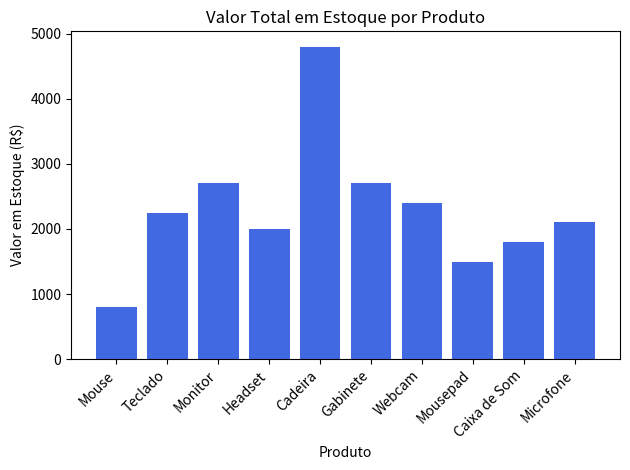

Reproduce this figure in Python.
import pandas as pd
import matplotlib.pyplot as plt

#Criando das listas individuais 
produtos = ["Mouse", "Teclado", "Monitor", "Headset", "Cadeira", "Gabinete", "Webcam", "Mousepad", "Caixa de Som", "Microfone"]
precos = [80, 150, 900, 250, 1200, 450, 200, 60, 180, 300]
quantidades = [10, 15, 3, 8, 4, 6, 12, 25, 10, 7]

#Criando do DataFrame combinando as listas com o desafio das colunas
dados = {
    "Produto": produtos,
    "Preço": precos,
    "Quantidade": quantidades
}

df = pd.DataFrame(dados)

#Criando a nova coluna "Valor em Estoque" (Preço x Quantidade)
df["Valor em Estoque"] = df["Preço"] * df["Quantidade"]

print("--- Tabela Completa (Primeiros Registros com head) ---")
print(df.head()) # Uso de head()

print("\n--- Informações do DataFrame (info) ---")
df.info() 

print("\n--- Resumo Estatístico (describe) ---")
print(df.describe()) 

print("\n--- Outras Funções Solicitadas ---")
print("Quantidade de registros (len):", len(df))
print("Soma total dos preços (sum):", df["Preço"].sum())
print("Maior preço (max):", df["Preço"].max())
print("Menor preço (min):", df["Preço"].min())

#Gráfico de Barras
plt.bar(df["Produto"], df["Valor em Estoque"], color='royalblue')
plt.title("Valor Total em Estoque por Produto")
plt.xlabel("Produto")
plt.ylabel("Valor em Estoque (R$)")
plt.xticks(rotation=45, ha='right')
plt.tight_layout()
plt.show()
